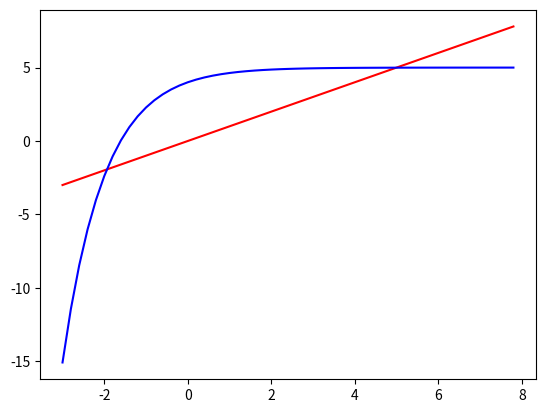

This chart was generated by the following Python code: (Note: this script raises an exception after producing the figure.)
import numpy as np
import matplotlib.pyplot as plt
from scipy.optimize import fixed_point
import scipy.constants as scte


def f(x):
    return 5 - np.exp(-x)

x = 0
for i in range(20):
    x = f(x)
print('La solution avec 20 itérations est de {}'.format(x))


x = 3
x2 = x+1
erreur = 10 ** -6
while abs(x2 - x) > erreur:
    x2 = x
    x = f(x)
print("La solution itérative est de {}".format(x))

x = fixed_point(f, 0, xtol=erreur)
print("La solution à l'aide de scipy.optimize.fixed.point est de {}".format(x))

b = scte.h * scte.c / (x * scte.k)
print("La constante de déplacement de Wien calculé est {}".format(b))

t = np.arange(-3, 8, 0.2)
plt.plot(t, t, 'r', label = 'y = x')
plt.plot(t, f(t), 'b', label = "y = 5 - exp(-x)")
plt.legend(loc="bottom right")
plt.show()
